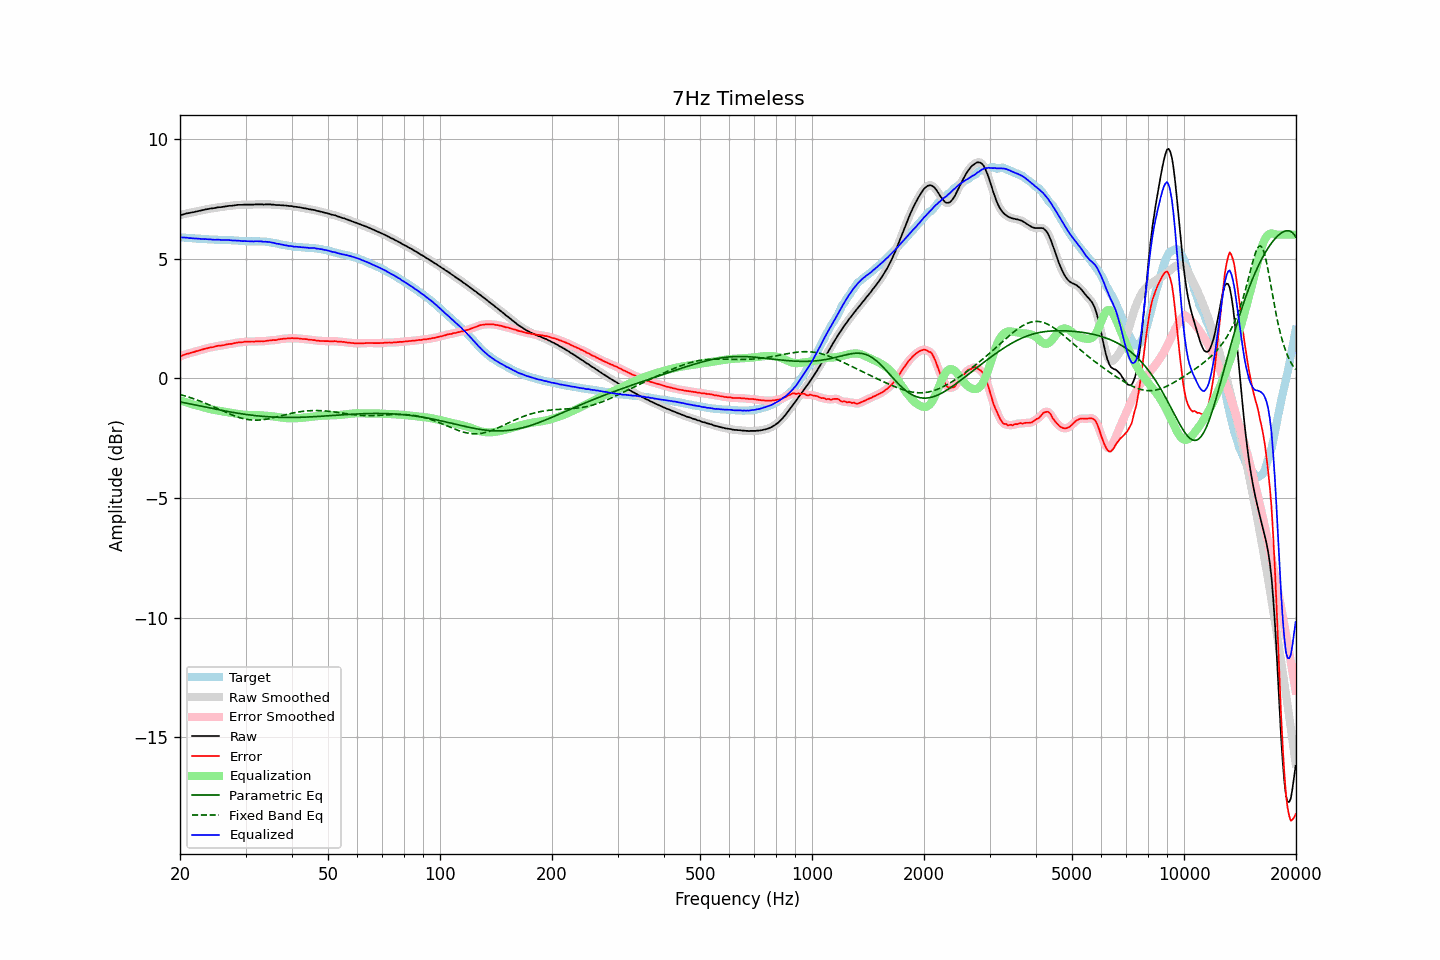

Data behind this chart, as committed beside it:
frequency, raw, error, smoothed, error_smoothed, equalization, parametric_eq, fixed_band_eq, equalized_raw, equalized_smoothed, target
20.00, 6.80, 0.92, 6.80, 0.92, -0.92, -0.98, -0.68, 5.88, 5.88, 5.89
20.20, 6.82, 0.94, 6.83, 0.94, -0.94, -1.00, -0.70, 5.88, 5.88, 5.89
20.40, 6.84, 0.97, 6.85, 0.97, -0.97, -1.01, -0.71, 5.88, 5.88, 5.88
20.61, 6.86, 0.99, 6.86, 0.99, -0.99, -1.03, -0.73, 5.88, 5.88, 5.88
20.81, 6.88, 1.02, 6.88, 1.01, -1.01, -1.04, -0.75, 5.88, 5.87, 5.87
21.02, 6.89, 1.03, 6.90, 1.03, -1.03, -1.05, -0.78, 5.86, 5.87, 5.87
21.23, 6.90, 1.05, 6.91, 1.05, -1.05, -1.07, -0.80, 5.85, 5.86, 5.85
21.44, 6.92, 1.07, 6.92, 1.07, -1.07, -1.08, -0.82, 5.85, 5.85, 5.85
21.66, 6.93, 1.09, 6.93, 1.09, -1.09, -1.10, -0.84, 5.85, 5.85, 5.84
21.87, 6.94, 1.10, 6.95, 1.11, -1.11, -1.11, -0.87, 5.84, 5.84, 5.84
22.09, 6.96, 1.13, 6.96, 1.13, -1.13, -1.12, -0.89, 5.84, 5.84, 5.83
22.31, 6.97, 1.14, 6.98, 1.14, -1.15, -1.14, -0.91, 5.83, 5.83, 5.83
22.54, 6.99, 1.16, 6.99, 1.16, -1.16, -1.15, -0.94, 5.83, 5.83, 5.83
22.76, 7.00, 1.18, 7.01, 1.18, -1.18, -1.17, -0.97, 5.82, 5.82, 5.82
22.99, 7.02, 1.20, 7.02, 1.20, -1.20, -1.18, -0.99, 5.82, 5.82, 5.82
23.22, 7.03, 1.22, 7.04, 1.22, -1.22, -1.19, -1.02, 5.81, 5.82, 5.81
23.45, 7.05, 1.24, 7.05, 1.24, -1.24, -1.21, -1.05, 5.81, 5.81, 5.81
23.69, 7.06, 1.25, 7.07, 1.26, -1.26, -1.22, -1.08, 5.81, 5.81, 5.81
23.92, 7.07, 1.28, 7.08, 1.28, -1.27, -1.23, -1.10, 5.80, 5.80, 5.80
24.16, 7.09, 1.30, 7.09, 1.29, -1.29, -1.25, -1.13, 5.81, 5.80, 5.80
24.40, 7.09, 1.30, 7.10, 1.30, -1.30, -1.26, -1.16, 5.79, 5.79, 5.80
24.65, 7.10, 1.31, 7.11, 1.31, -1.32, -1.28, -1.19, 5.79, 5.79, 5.80
24.89, 7.11, 1.33, 7.12, 1.33, -1.33, -1.29, -1.22, 5.79, 5.79, 5.79
25.14, 7.13, 1.35, 7.13, 1.35, -1.34, -1.30, -1.25, 5.79, 5.79, 5.79
25.39, 7.14, 1.36, 7.14, 1.36, -1.35, -1.32, -1.28, 5.79, 5.79, 5.78
25.65, 7.14, 1.36, 7.15, 1.37, -1.36, -1.33, -1.31, 5.78, 5.78, 5.78
25.91, 7.15, 1.37, 7.15, 1.37, -1.38, -1.34, -1.34, 5.78, 5.78, 5.78
26.16, 7.16, 1.38, 7.16, 1.38, -1.39, -1.35, -1.37, 5.78, 5.78, 5.78
26.43, 7.17, 1.39, 7.17, 1.40, -1.40, -1.37, -1.40, 5.78, 5.78, 5.78
26.69, 7.18, 1.41, 7.19, 1.41, -1.41, -1.38, -1.43, 5.78, 5.78, 5.77
26.96, 7.19, 1.43, 7.19, 1.42, -1.42, -1.39, -1.46, 5.77, 5.77, 5.77
27.23, 7.20, 1.44, 7.20, 1.43, -1.43, -1.40, -1.49, 5.77, 5.77, 5.77
27.50, 7.20, 1.44, 7.21, 1.44, -1.45, -1.41, -1.52, 5.76, 5.76, 5.77
27.77, 7.21, 1.45, 7.22, 1.45, -1.46, -1.43, -1.55, 5.76, 5.76, 5.77
28.05, 7.22, 1.47, 7.22, 1.47, -1.47, -1.44, -1.57, 5.76, 5.76, 5.75
28.33, 7.23, 1.48, 7.23, 1.48, -1.48, -1.45, -1.60, 5.76, 5.76, 5.75
28.62, 7.24, 1.49, 7.24, 1.49, -1.49, -1.46, -1.62, 5.76, 5.75, 5.75
28.90, 7.24, 1.50, 7.24, 1.50, -1.50, -1.47, -1.64, 5.75, 5.74, 5.74
29.19, 7.24, 1.51, 7.25, 1.51, -1.51, -1.48, -1.66, 5.74, 5.74, 5.74
29.48, 7.24, 1.51, 7.25, 1.51, -1.52, -1.49, -1.68, 5.73, 5.73, 5.74
29.78, 7.25, 1.53, 7.25, 1.52, -1.52, -1.50, -1.69, 5.73, 5.73, 5.73
30.08, 7.25, 1.53, 7.25, 1.53, -1.53, -1.51, -1.71, 5.73, 5.73, 5.72
30.38, 7.25, 1.53, 7.26, 1.53, -1.53, -1.52, -1.72, 5.72, 5.73, 5.72
30.68, 7.25, 1.53, 7.25, 1.53, -1.53, -1.53, -1.73, 5.72, 5.72, 5.72
30.99, 7.25, 1.54, 7.25, 1.53, -1.54, -1.54, -1.74, 5.72, 5.72, 5.72
31.30, 7.25, 1.54, 7.25, 1.53, -1.54, -1.54, -1.74, 5.72, 5.72, 5.72
31.61, 7.25, 1.53, 7.26, 1.54, -1.54, -1.55, -1.75, 5.72, 5.72, 5.73
31.93, 7.26, 1.54, 7.26, 1.54, -1.54, -1.56, -1.75, 5.72, 5.72, 5.72
32.24, 7.26, 1.54, 7.26, 1.54, -1.54, -1.57, -1.75, 5.72, 5.72, 5.72
32.57, 7.26, 1.55, 7.27, 1.55, -1.54, -1.57, -1.74, 5.72, 5.72, 5.72
32.89, 7.26, 1.55, 7.26, 1.55, -1.55, -1.58, -1.74, 5.72, 5.72, 5.72
33.22, 7.26, 1.55, 7.26, 1.55, -1.55, -1.59, -1.73, 5.72, 5.71, 5.71
33.55, 7.25, 1.54, 7.26, 1.55, -1.55, -1.59, -1.72, 5.70, 5.71, 5.71
33.89, 7.26, 1.56, 7.26, 1.55, -1.56, -1.60, -1.71, 5.70, 5.70, 5.71
34.23, 7.26, 1.57, 7.26, 1.56, -1.56, -1.60, -1.70, 5.70, 5.70, 5.70
34.57, 7.26, 1.57, 7.26, 1.57, -1.57, -1.61, -1.69, 5.69, 5.69, 5.69
34.92, 7.26, 1.58, 7.26, 1.58, -1.58, -1.61, -1.68, 5.69, 5.69, 5.68
35.27, 7.25, 1.59, 7.26, 1.59, -1.58, -1.62, -1.66, 5.67, 5.67, 5.67
35.62, 7.25, 1.60, 7.25, 1.59, -1.59, -1.62, -1.65, 5.66, 5.66, 5.65
35.97, 7.24, 1.59, 7.24, 1.60, -1.60, -1.62, -1.63, 5.64, 5.64, 5.65
... 635 more rows
